The GitHub repository SnehalThakur/ComputerVision-CV contains a labelled image folder "dataset" with 12 categories: black-grass, charlock, cleavers, common chickweed, common wheat, fat hen, loose silky-bent, maize, scentless mayweed, shepherds purse, small-flowered cranesbill, sugar beet. Examples follow, each with its label.

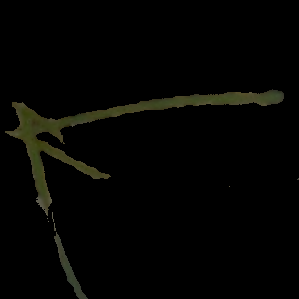
Label: loose silky-bent

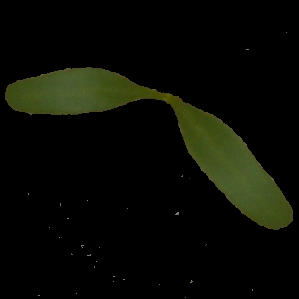
Label: sugar beet

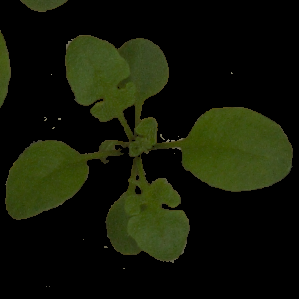
Label: shepherds purse

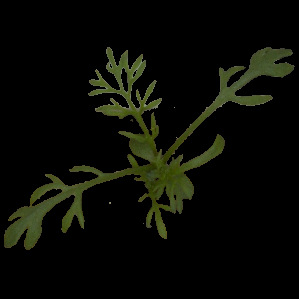
Label: scentless mayweed

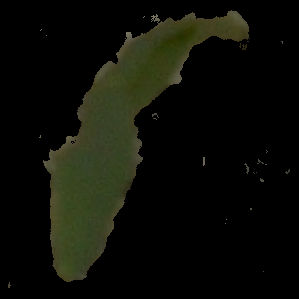
Label: common wheat

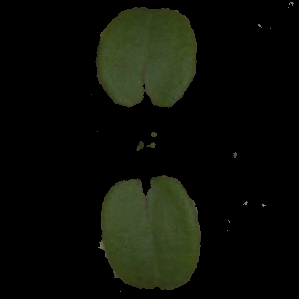
Label: cleavers
